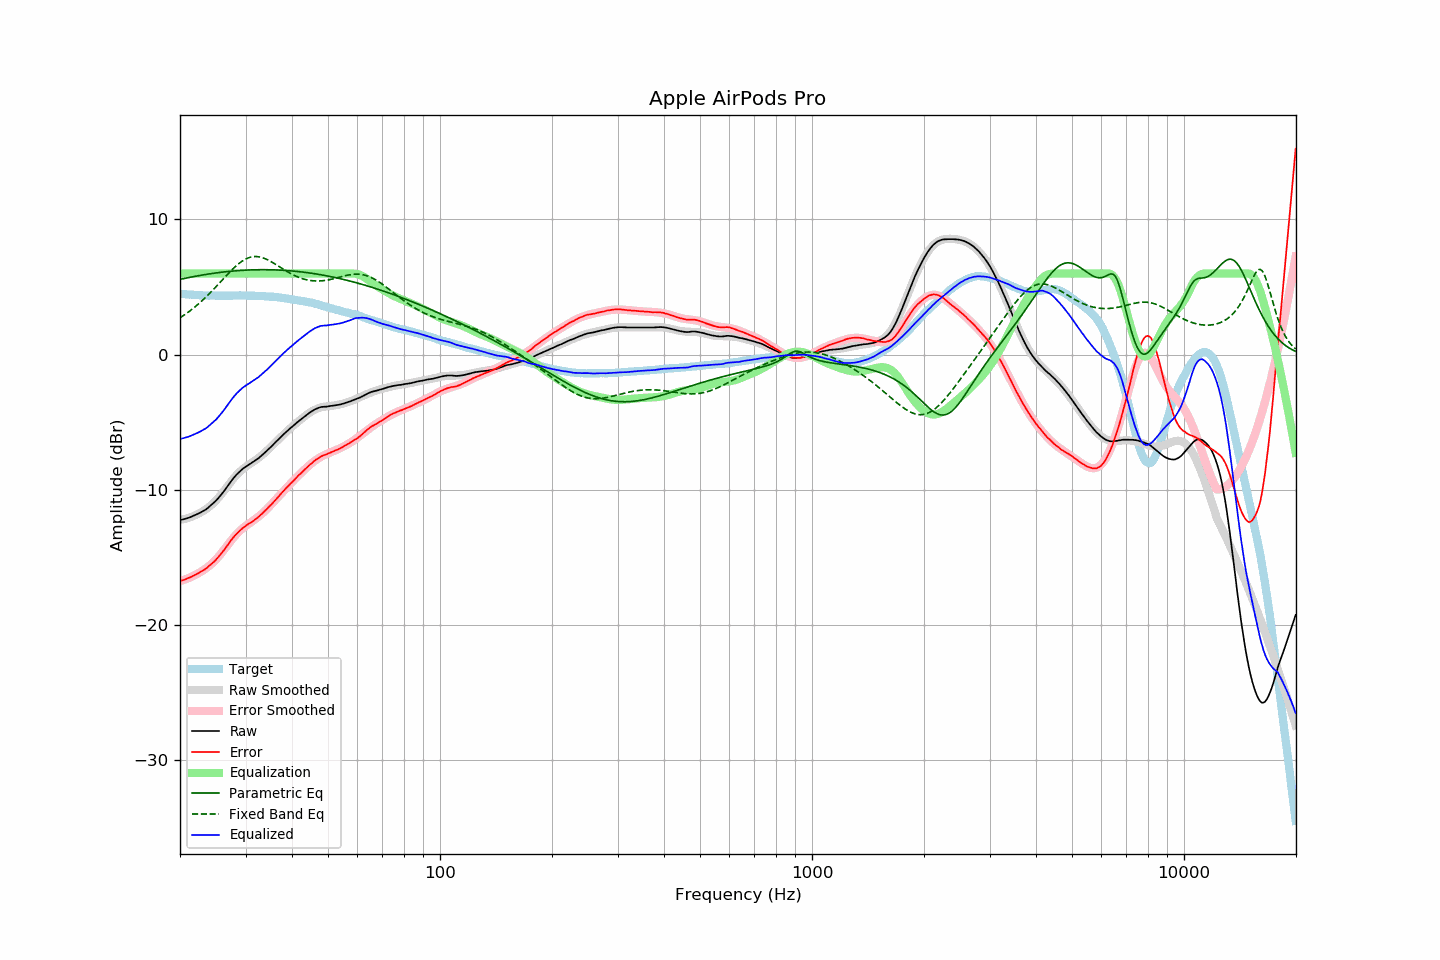

The table this chart was drawn from, first rows:
frequency, raw, error, smoothed, error_smoothed, equalization, parametric_eq, fixed_band_eq, equalized_raw, equalized_smoothed, target
20.00, -12.24, -16.75, -12.22, -16.73, 6.00, 5.57, 2.73, -6.24, -6.22, 4.51
20.20, -12.21, -16.71, -12.20, -16.70, 6.00, 5.59, 2.80, -6.21, -6.20, 4.50
20.40, -12.18, -16.67, -12.18, -16.66, 6.00, 5.62, 2.88, -6.18, -6.18, 4.49
20.61, -12.15, -16.63, -12.15, -16.63, 6.00, 5.64, 2.96, -6.15, -6.15, 4.48
20.81, -12.12, -16.58, -12.12, -16.58, 6.00, 5.67, 3.05, -6.12, -6.12, 4.46
21.02, -12.08, -16.53, -12.08, -16.54, 6.00, 5.69, 3.13, -6.08, -6.08, 4.45
21.23, -12.04, -16.48, -12.04, -16.49, 6.00, 5.72, 3.22, -6.04, -6.04, 4.44
21.44, -11.99, -16.43, -12.00, -16.43, 6.00, 5.74, 3.31, -5.99, -6.00, 4.45
21.66, -11.94, -16.37, -11.95, -16.38, 6.00, 5.76, 3.41, -5.94, -5.95, 4.43
21.87, -11.89, -16.31, -11.90, -16.32, 6.00, 5.79, 3.50, -5.89, -5.90, 4.43
22.09, -11.84, -16.24, -11.84, -16.26, 6.00, 5.81, 3.60, -5.84, -5.84, 4.41
22.31, -11.78, -16.18, -11.78, -16.19, 6.00, 5.83, 3.70, -5.78, -5.78, 4.41
22.54, -11.72, -16.11, -11.72, -16.12, 6.00, 5.85, 3.81, -5.72, -5.72, 4.40
22.76, -11.66, -16.05, -11.66, -16.05, 6.00, 5.87, 3.91, -5.66, -5.66, 4.40
22.99, -11.59, -15.97, -11.59, -15.98, 6.00, 5.89, 4.02, -5.59, -5.59, 4.39
23.22, -11.53, -15.90, -11.52, -15.90, 6.00, 5.91, 4.13, -5.53, -5.52, 4.38
23.45, -11.46, -15.84, -11.44, -15.82, 6.00, 5.93, 4.25, -5.46, -5.44, 4.38
23.69, -11.37, -15.74, -11.35, -15.73, 6.00, 5.95, 4.36, -5.37, -5.35, 4.37
23.92, -11.26, -15.63, -11.27, -15.64, 6.00, 5.97, 4.48, -5.26, -5.27, 4.36
24.16, -11.17, -15.54, -11.17, -15.54, 6.00, 5.99, 4.60, -5.17, -5.17, 4.37
24.40, -11.05, -15.43, -11.06, -15.43, 6.00, 6.00, 4.72, -5.05, -5.06, 4.37
24.65, -10.96, -15.33, -10.95, -15.32, 6.00, 6.02, 4.85, -4.96, -4.95, 4.37
24.89, -10.84, -15.21, -10.83, -15.20, 6.00, 6.04, 4.97, -4.84, -4.83, 4.37
25.14, -10.72, -15.08, -10.70, -15.07, 6.00, 6.05, 5.10, -4.72, -4.70, 4.36
25.39, -10.58, -14.94, -10.57, -14.93, 6.00, 6.07, 5.23, -4.58, -4.57, 4.36
25.65, -10.45, -14.81, -10.43, -14.79, 6.00, 6.08, 5.36, -4.45, -4.43, 4.36
25.91, -10.30, -14.66, -10.28, -14.64, 6.00, 6.10, 5.49, -4.30, -4.28, 4.36
26.16, -10.14, -14.51, -10.13, -14.49, 6.00, 6.11, 5.62, -4.14, -4.13, 4.37
26.43, -9.99, -14.35, -9.97, -14.33, 6.00, 6.13, 5.75, -3.99, -3.97, 4.37
26.69, -9.82, -14.18, -9.81, -14.18, 6.00, 6.14, 5.87, -3.82, -3.81, 4.36
26.96, -9.66, -14.02, -9.66, -14.02, 6.00, 6.15, 6.00, -3.66, -3.66, 4.36
27.23, -9.49, -13.85, -9.50, -13.87, 6.00, 6.16, 6.12, -3.49, -3.50, 4.36
27.50, -9.33, -13.69, -9.35, -13.72, 6.00, 6.17, 6.24, -3.33, -3.35, 4.36
27.77, -9.17, -13.54, -9.20, -13.57, 6.00, 6.19, 6.36, -3.17, -3.20, 4.37
28.05, -9.04, -13.40, -9.05, -13.43, 6.00, 6.20, 6.47, -3.04, -3.05, 4.37
28.33, -8.90, -13.27, -8.92, -13.30, 6.00, 6.21, 6.58, -2.90, -2.92, 4.38
28.62, -8.78, -13.15, -8.79, -13.17, 6.00, 6.21, 6.68, -2.78, -2.79, 4.38
28.90, -8.66, -13.04, -8.68, -13.05, 6.00, 6.22, 6.78, -2.66, -2.68, 4.39
29.19, -8.55, -12.93, -8.57, -12.94, 6.00, 6.23, 6.87, -2.55, -2.57, 4.38
29.48, -8.45, -12.83, -8.47, -12.84, 6.00, 6.24, 6.95, -2.45, -2.47, 4.38
29.78, -8.36, -12.74, -8.37, -12.75, 6.00, 6.25, 7.02, -2.36, -2.37, 4.38
30.08, -8.28, -12.66, -8.29, -12.66, 6.00, 6.25, 7.08, -2.28, -2.29, 4.38
30.38, -8.20, -12.56, -8.20, -12.57, 6.00, 6.26, 7.14, -2.20, -2.20, 4.37
30.68, -8.13, -12.49, -8.12, -12.49, 6.00, 6.26, 7.18, -2.13, -2.12, 4.37
30.99, -8.05, -12.41, -8.04, -12.41, 6.00, 6.27, 7.21, -2.05, -2.04, 4.36
31.30, -7.98, -12.34, -7.96, -12.32, 6.00, 6.27, 7.24, -1.98, -1.96, 4.36
31.61, -7.90, -12.26, -7.88, -12.24, 6.00, 6.28, 7.25, -1.90, -1.88, 4.36
31.93, -7.82, -12.16, -7.80, -12.15, 6.00, 6.28, 7.26, -1.82, -1.80, 4.34
32.24, -7.73, -12.08, -7.71, -12.06, 6.00, 6.28, 7.25, -1.73, -1.71, 4.35
32.57, -7.65, -11.98, -7.62, -11.96, 6.00, 6.28, 7.24, -1.65, -1.62, 4.33
32.89, -7.54, -11.87, -7.53, -11.86, 6.00, 6.28, 7.21, -1.54, -1.53, 4.33
33.22, -7.44, -11.76, -7.43, -11.76, 6.00, 6.29, 7.18, -1.44, -1.43, 4.33
33.55, -7.32, -11.65, -7.33, -11.65, 6.00, 6.29, 7.14, -1.32, -1.33, 4.33
33.89, -7.22, -11.53, -7.22, -11.54, 6.00, 6.29, 7.10, -1.22, -1.22, 4.31
34.23, -7.12, -11.42, -7.11, -11.42, 6.00, 6.28, 7.04, -1.12, -1.11, 4.30
34.57, -7.00, -11.29, -7.00, -11.30, 6.00, 6.28, 6.99, -1.00, -1.00, 4.30
34.92, -6.89, -11.17, -6.88, -11.18, 6.00, 6.28, 6.92, -0.89, -0.88, 4.29
35.27, -6.77, -11.07, -6.76, -11.05, 6.00, 6.28, 6.86, -0.77, -0.76, 4.30
35.62, -6.65, -10.93, -6.65, -10.92, 6.00, 6.27, 6.79, -0.65, -0.65, 4.28
35.97, -6.52, -10.80, -6.53, -10.79, 6.00, 6.27, 6.71, -0.52, -0.53, 4.28
... 635 more rows
